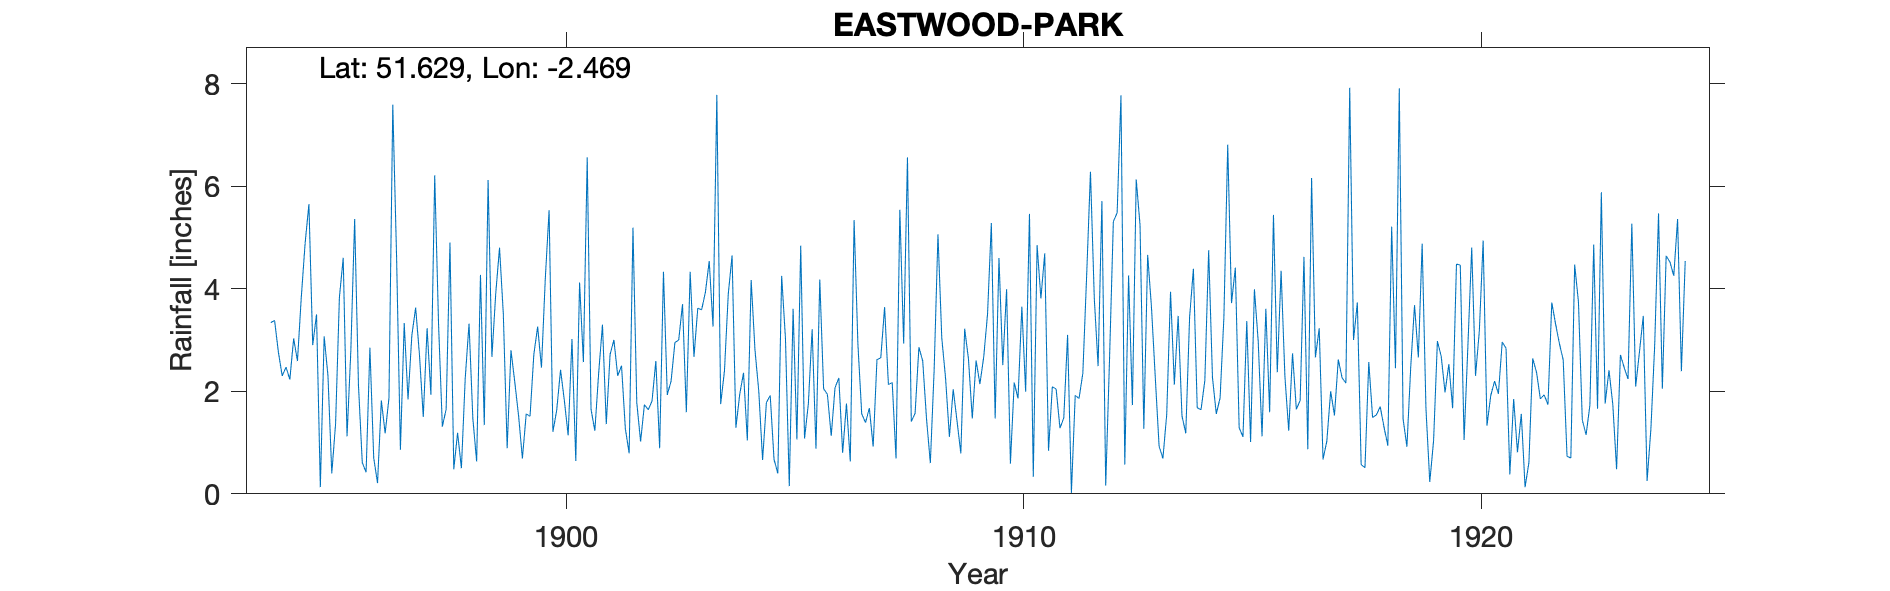

The file beside this chart, header and first rows:
EASTWOOD-PARK, , , , , , , , , , , , , , , , , , , , , , , 
Grid ref, ST676924, Long, -2.469, Lat, 51.63, Elevation, 170, ft, , , , , , , , , , , , , , , 
Station no, RR4028, , , , , , , , , , , , , , , , , , , , , , 
, 1890, 1891, 1892, 1893, 1894, 1895, 1896, 1897, 1898, 1899, 1900, 1901, 1902, 1903, 1904, 1905, 1906, 1907, 1908, 1909, 1910, 1911, 1912
January, , , , , 3.34, 3.5, 0.61, 1.84, 0.48, 4.8, 4.19, 1.65, 1.78, 3.7, 3.9, 0.67, 4.18, 1.39, 1.41, 1.42, 2.51, 0.84, 3.82
February, , , , , 3.38, 0.13, 0.42, 3.09, 1.19, 3.5, 5.53, 1.23, 1.02, 1.59, 4.65, 0.4, 2.05, 1.67, 1.57, 0.79, 3.99, 2.09, 2.49
March, , , , , 2.76, 3.07, 2.85, 3.63, 0.5, 0.89, 1.21, 2.35, 1.74, 4.33, 1.29, 4.25, 1.94, 0.92, 2.86, 3.22, 0.59, 2.04, 5.71
April, , , , , 2.3, 2.3, 0.7, 2.71, 2.25, 2.8, 1.63, 3.3, 1.64, 2.67, 1.94, 3.03, 1.13, 2.62, 2.59, 2.63, 2.17, 1.28, 0.16
May, , , , , 2.47, 0.4, 0.21, 1.5, 3.32, 2.18, 2.42, 1.36, 1.81, 3.62, 2.36, 0.15, 2.07, 2.65, 1.46, 1.47, 1.86, 1.48, 2.63
June, , , , , 2.23, 1.37, 1.82, 3.23, 1.47, 1.52, 1.82, 2.72, 2.59, 3.59, 1.04, 3.61, 2.26, 3.64, 0.6, 2.6, 3.65, 3.1, 5.31
July, , , , , 3.03, 3.83, 1.18, 1.93, 0.63, 0.69, 1.14, 3, 0.89, 3.93, 4.17, 1.06, 0.8, 2.13, 2.42, 2.14, 1.99, 0.02, 5.48
August, , , , , 2.59, 4.6, 1.87, 6.21, 4.27, 1.56, 3.02, 2.3, 4.33, 4.54, 2.81, 4.84, 1.76, 2.17, 5.06, 2.67, 5.46, 1.92, 7.77
September, , , , , 3.83, 1.12, 7.59, 3.32, 1.34, 1.51, 0.64, 2.5, 1.93, 3.26, 2, 1.08, 0.63, 0.69, 3.04, 3.5, 0.33, 1.86, 0.57
October, , , , , 4.88, 2.79, 4.61, 1.31, 6.12, 2.72, 4.12, 1.27, 2.2, 7.78, 0.66, 1.75, 5.34, 5.54, 2.25, 5.28, 4.85, 2.35, 4.26
November, , , , , 5.65, 5.36, 0.86, 1.65, 2.67, 3.26, 2.57, 0.79, 2.95, 1.75, 1.78, 3.21, 2.92, 2.93, 1.11, 1.47, 3.81, 4.26, 1.73
December, , , , , 2.9, 2.11, 3.33, 4.9, 3.9, 2.46, 6.56, 5.19, 3, 2.4, 1.92, 0.88, 1.56, 6.56, 2.04, 4.6, 4.69, 6.28, 6.13
Total, , , , , 39.36, 30.58, 26.05, 35.32, 28.14, 27.89, 34.85, 27.66, 25.88, 43.16, 28.52, 24.93, 26.64, 32.91, 26.41, 31.79, 35.9, 27.52, 46.06
Elev from map, , , , , , , , , , , , , , , , , , , , , , , 
1899 Total corrected for arithmetic, , , , , , , , , , , , , , , , , , , , , , , 
